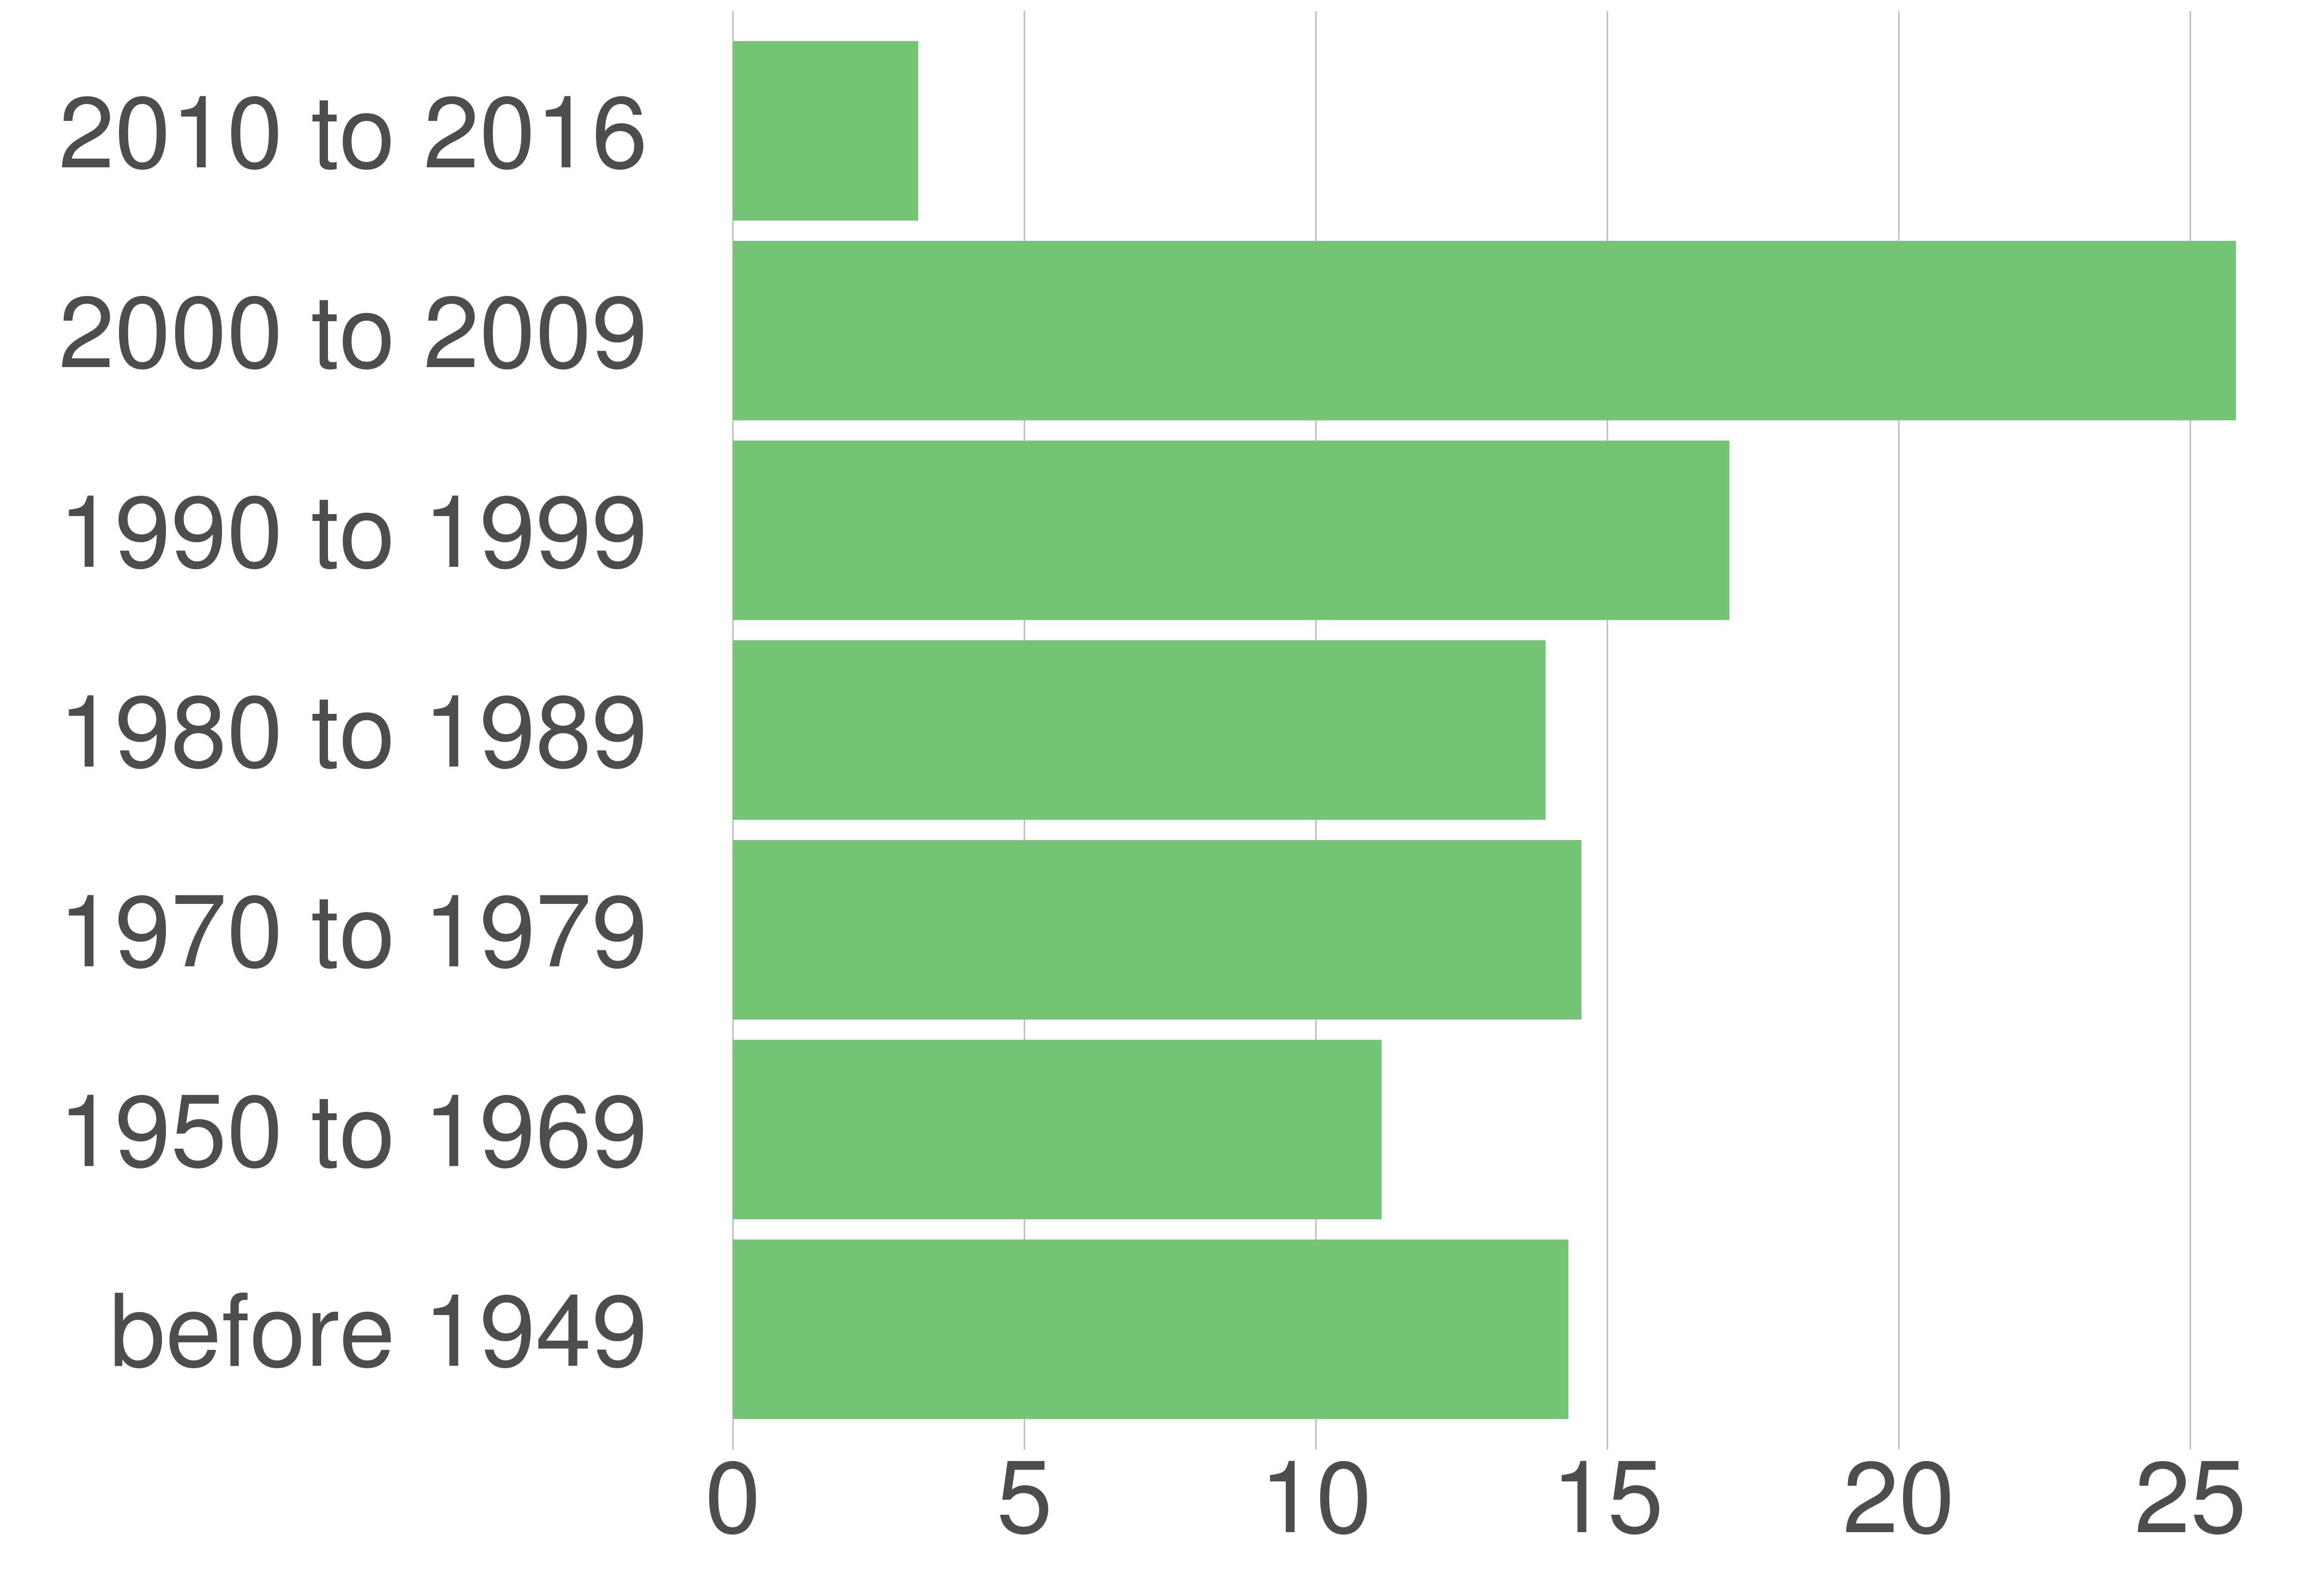

The file beside this chart, header and first rows:
variable, value, value_prop
before 1949, 3269, 14.33
1950 to 1969, 2538, 11.13
1970 to 1979, 3320, 14.55
1980 to 1989, 3180, 13.94
1990 to 1999, 3899, 17.09
2000 to 2009, 5882, 25.78
2010 to 2016, 725, 3.18
